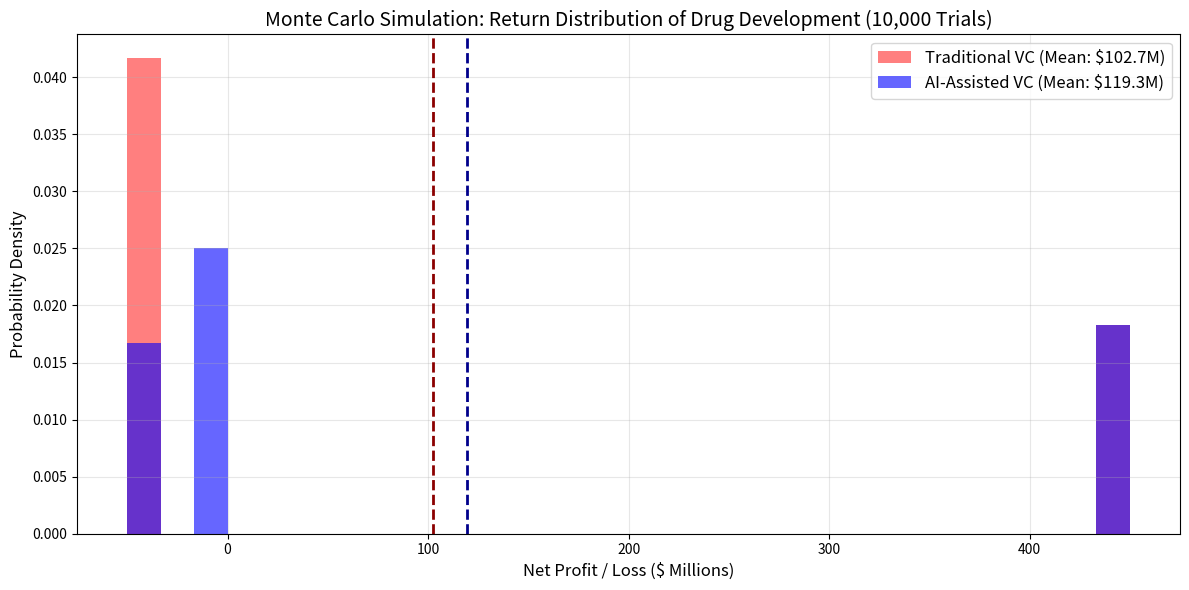

Python code for this plot:
"""
monte_carlo.py
Simulates Phase II clinical drug development paths to evaluate the eNPV differences
between traditional VC strategies and AI-assisted early termination models.
"""

import numpy as np
import matplotlib.pyplot as plt

def run_simulation(n_simulations=10000):
    # Lock random seed for absolute reproducibility
    np.random.seed(42)
    
    # Empirical Parameters
    # Capital exposure derived from Tufts CSDD, DiMasi et al. (2016)
    cost_per_trial = 50  
    success_payoff = 500 
    
    # Phase II-to-III transition rate based on Wong et al. (2019)
    base_success_rate = 0.30 
    
    # AI Toxicity Prediction Assumptions
    # Conservative specificity mapped from typical ROC-AUC (0.7-0.8)
    ai_true_negative_rate = 0.60 
    early_stop_cost = 10 
    
    print(f"Running {n_simulations} clinical investment simulations...")
    
    # Traditional VC Model
    random_draws = np.random.rand(n_simulations)
    traditional_success = random_draws < base_success_rate
    traditional_returns = np.where(traditional_success, success_payoff - cost_per_trial, -cost_per_trial)
    
    # AI-Assisted VC Model
    ai_returns = np.zeros(n_simulations)
    
    for i in range(n_simulations):
        if traditional_success[i]:
            ai_returns[i] = success_payoff - cost_per_trial
        else:
            if np.random.rand() < ai_true_negative_rate:
                ai_returns[i] = -early_stop_cost 
            else:
                ai_returns[i] = -cost_per_trial  

    # Statistical Evaluation
    trad_mean = np.mean(traditional_returns)
    ai_mean = np.mean(ai_returns)
    
    print("\n--- Simulation Results ---")
    print(f"Traditional VC Average eNPV: ${trad_mean:.2f}M")
    print(f"AI-Assisted VC Average eNPV: ${ai_mean:.2f}M")
    print(f"Expected Value Added by AI: ${(ai_mean - trad_mean):.2f}M")
    
    # Visualization
    plt.figure(figsize=(12, 6))
    
    plt.hist(traditional_returns, bins=30, alpha=0.5, color='red', 
             label=f'Traditional VC (Mean: ${trad_mean:.1f}M)', density=True)
    plt.hist(ai_returns, bins=30, alpha=0.6, color='blue', 
             label=f'AI-Assisted VC (Mean: ${ai_mean:.1f}M)', density=True)
    
    plt.title('Monte Carlo Simulation: Return Distribution of Drug Development (10,000 Trials)', fontsize=14)
    plt.xlabel('Net Profit / Loss ($ Millions)', fontsize=12)
    plt.ylabel('Probability Density', fontsize=12)
    plt.axvline(trad_mean, color='darkred', linestyle='dashed', linewidth=2)
    plt.axvline(ai_mean, color='darkblue', linestyle='dashed', linewidth=2)
    plt.legend(fontsize=12)
    plt.grid(True, alpha=0.3)
    plt.tight_layout()
    plt.show()

if __name__ == "__main__":
    run_simulation()
